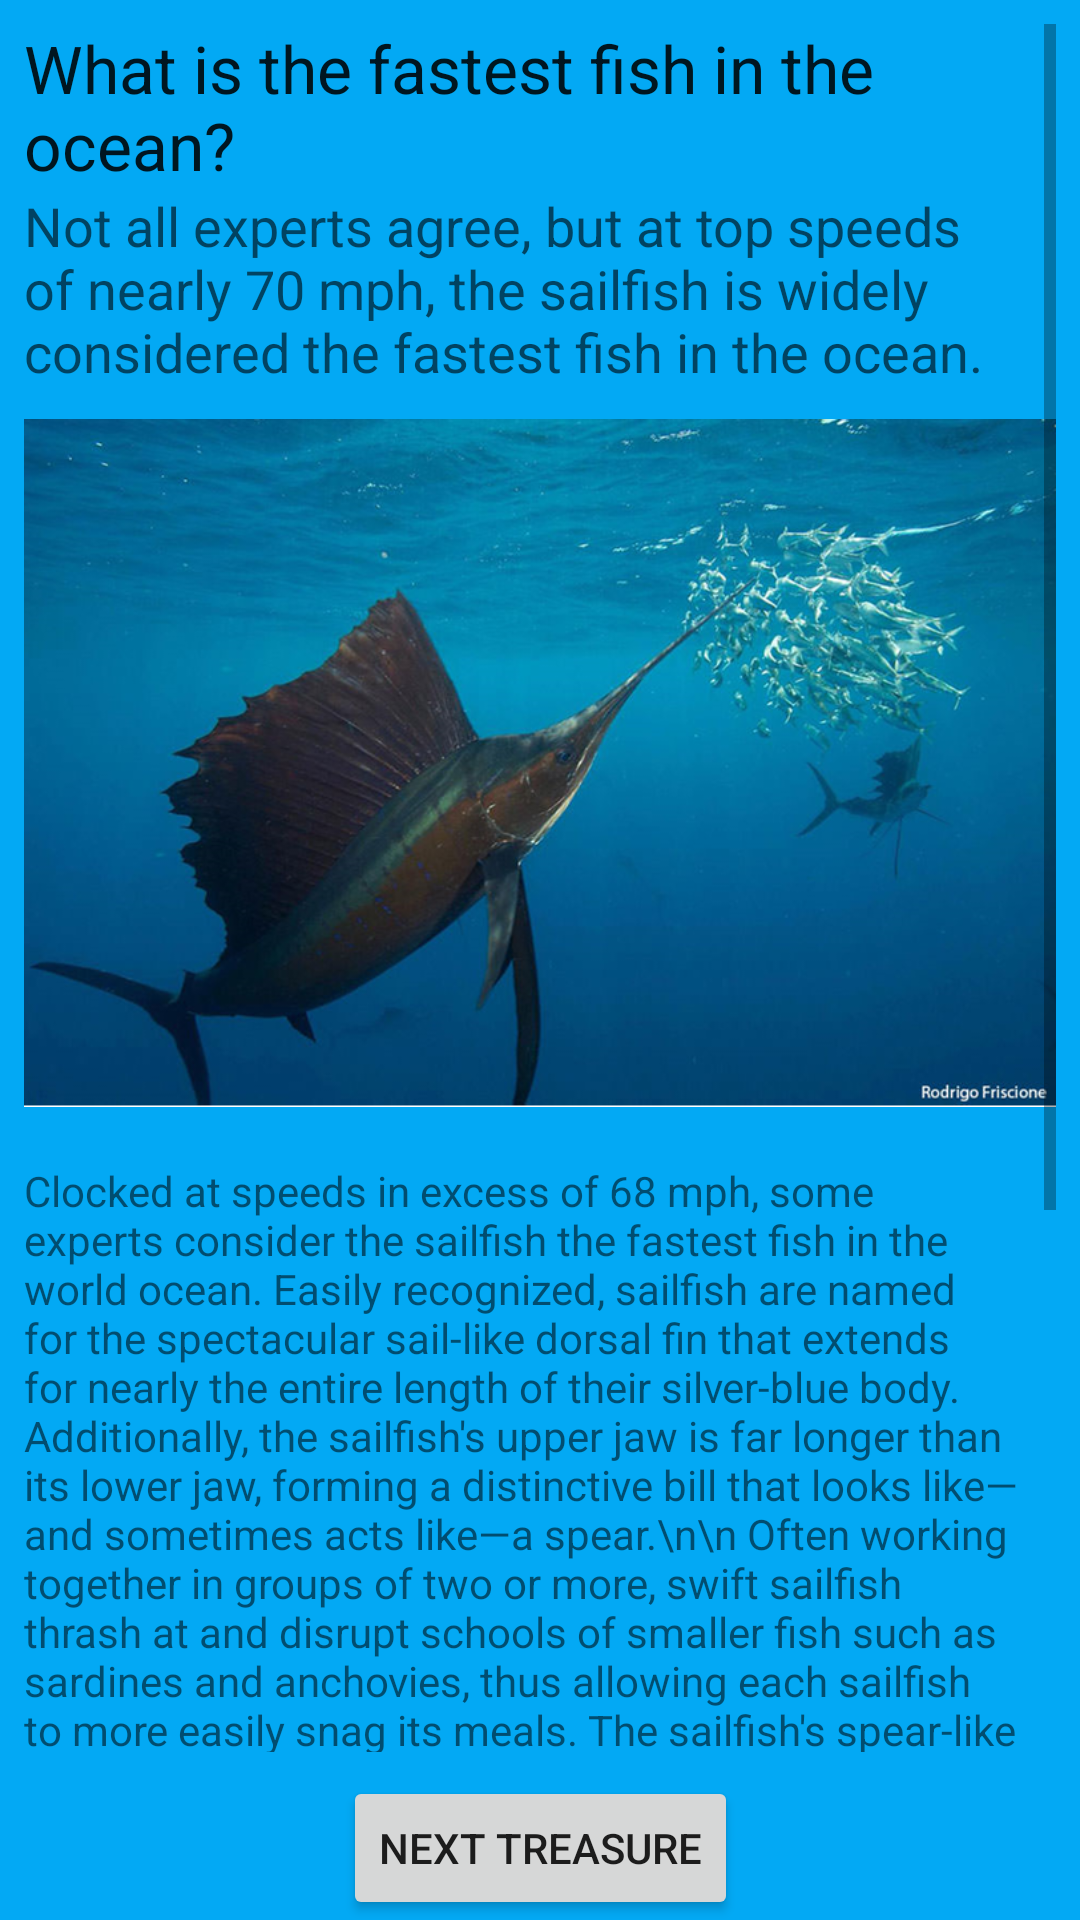

Write the Android layout XML for this screen, with the resource values it uses.
<!-- AndroidManifest.xml: application theme AppTheme -->
<!-- res/layout/activity_c5__child.xml -->
<?xml version="1.0" encoding="utf-8"?>
<androidx.constraintlayout.widget.ConstraintLayout xmlns:android="http://schemas.android.com/apk/res/android"
    xmlns:app="http://schemas.android.com/apk/res-auto"
    xmlns:tools="http://schemas.android.com/tools"
    android:layout_width="match_parent"
    android:layout_height="match_parent"
    tools:context=".C5_Child">

    <ScrollView
        android:layout_width="0dp"
        android:layout_height="0dp"
        android:layout_marginStart="8dp"
        android:layout_marginLeft="8dp"
        android:layout_marginTop="8dp"
        android:layout_marginEnd="8dp"
        android:layout_marginRight="8dp"
        android:layout_marginBottom="8dp"
        app:layout_constraintBottom_toTopOf="@id/generateNextTreasureButton"
        app:layout_constraintEnd_toEndOf="parent"
        app:layout_constraintStart_toStartOf="parent"
        app:layout_constraintTop_toTopOf="parent">

        <LinearLayout
            android:layout_width="match_parent"
            android:layout_height="wrap_content"
            android:orientation="vertical">

            <TextView
                android:id="@+id/title"
                android:layout_width="wrap_content"
                android:layout_height="wrap_content"
                android:text="What is the fastest fish in the ocean?"
                android:textAppearance="@style/TextAppearance.AppCompat.Large" />
            <TextView
                android:id="@+id/bbbbbbbbbb"
                android:layout_width="wrap_content"
                android:layout_height="wrap_content"
                android:text="Not all experts agree, but at top speeds of nearly 70 mph, the sailfish is widely considered the fastest fish in the ocean."
                android:textAppearance="@style/TextAppearance.AppCompat.Medium" />


            <ImageView
                android:id="@+id/imageView"
                android:layout_width="wrap_content"
                android:layout_height="250dp"
                android:layout_gravity="center"
                app:layout_constraintHorizontal_bias="0.444"
                app:srcCompat="@drawable/_05a" />

            <TextView
                android:id="@+id/textView3"
                android:layout_width="wrap_content"
                android:layout_height="wrap_content"
                android:layout_marginTop="8dp"
                android:text="Clocked at speeds in excess of 68 mph, some experts consider the sailfish the fastest fish in the world ocean. Easily recognized, sailfish are named for the spectacular sail-like dorsal fin that extends for nearly the entire length of their silver-blue body. Additionally, the sailfish's upper jaw is far longer than its lower jaw, forming a distinctive bill that looks like—and sometimes acts like—a spear.\n\n
Often working together in groups of two or more, swift sailfish thrash at and disrupt schools of smaller fish such as sardines and anchovies, thus allowing each sailfish to more easily snag its meals. The sailfish's spear-like bill also comes in handy for slashing at larger prey fish, which stuns them into submission. Together, sailfish engage their huge dorsal fins, creating a fence around their prey to prevent their victims from escaping their clutches.\n\n
Sailfish are a type of billfish, which also includes marlins, swordfish, and roundscale spearfish. Billfish are pelagic and prefer the warmer waters of the Atlantic and Pacific. They are often found in groups, feeding on smaller fish, crustaceans, and cephalopods (octopus, squid, and cuttlefish).\n\n
Though popular with sport anglers, sailfish cannot be taken commercially in U.S. waters except as incidental catch in Pacific longline and gillnet fisheries. Possession of sailfish is prohibited on commercial fishing vessels in the Atlantic.\n\n
https://oceanservice.noaa.gov/facts/fastest-fish.html
" />

        </LinearLayout>
    </ScrollView>

    <Button
        android:id="@+id/generateNextTreasureButton"
        android:layout_width="wrap_content"
        android:layout_height="wrap_content"
        android:text="@string/next_treasure_button"
        app:layout_constraintBottom_toBottomOf="parent"
        app:layout_constraintEnd_toEndOf="parent"
        app:layout_constraintStart_toStartOf="parent" />

</androidx.constraintlayout.widget.ConstraintLayout>
<!-- resources referenced by this layout -->
<resources>
  <!-- drawable _05a: png bitmap (drawable, 612581 bytes) -->
  <string name="next_treasure_button">Next Treasure</string>
  <style name="AppTheme" parent="Theme.AppCompat.Light.DarkActionBar">
          
          <item name="colorPrimary">#108CC5</item>108CC5
          <item name="colorPrimaryDark">#2D8C9E</item>
          <item name="android:colorBackground">@color/ocean_deep_blue</item>
          <item name="colorAccent">@color/gray</item>
      </style>
  <color name="ocean_deep_blue">#03A9F4</color>
  <color name="gray">#909597</color>
</resources>
